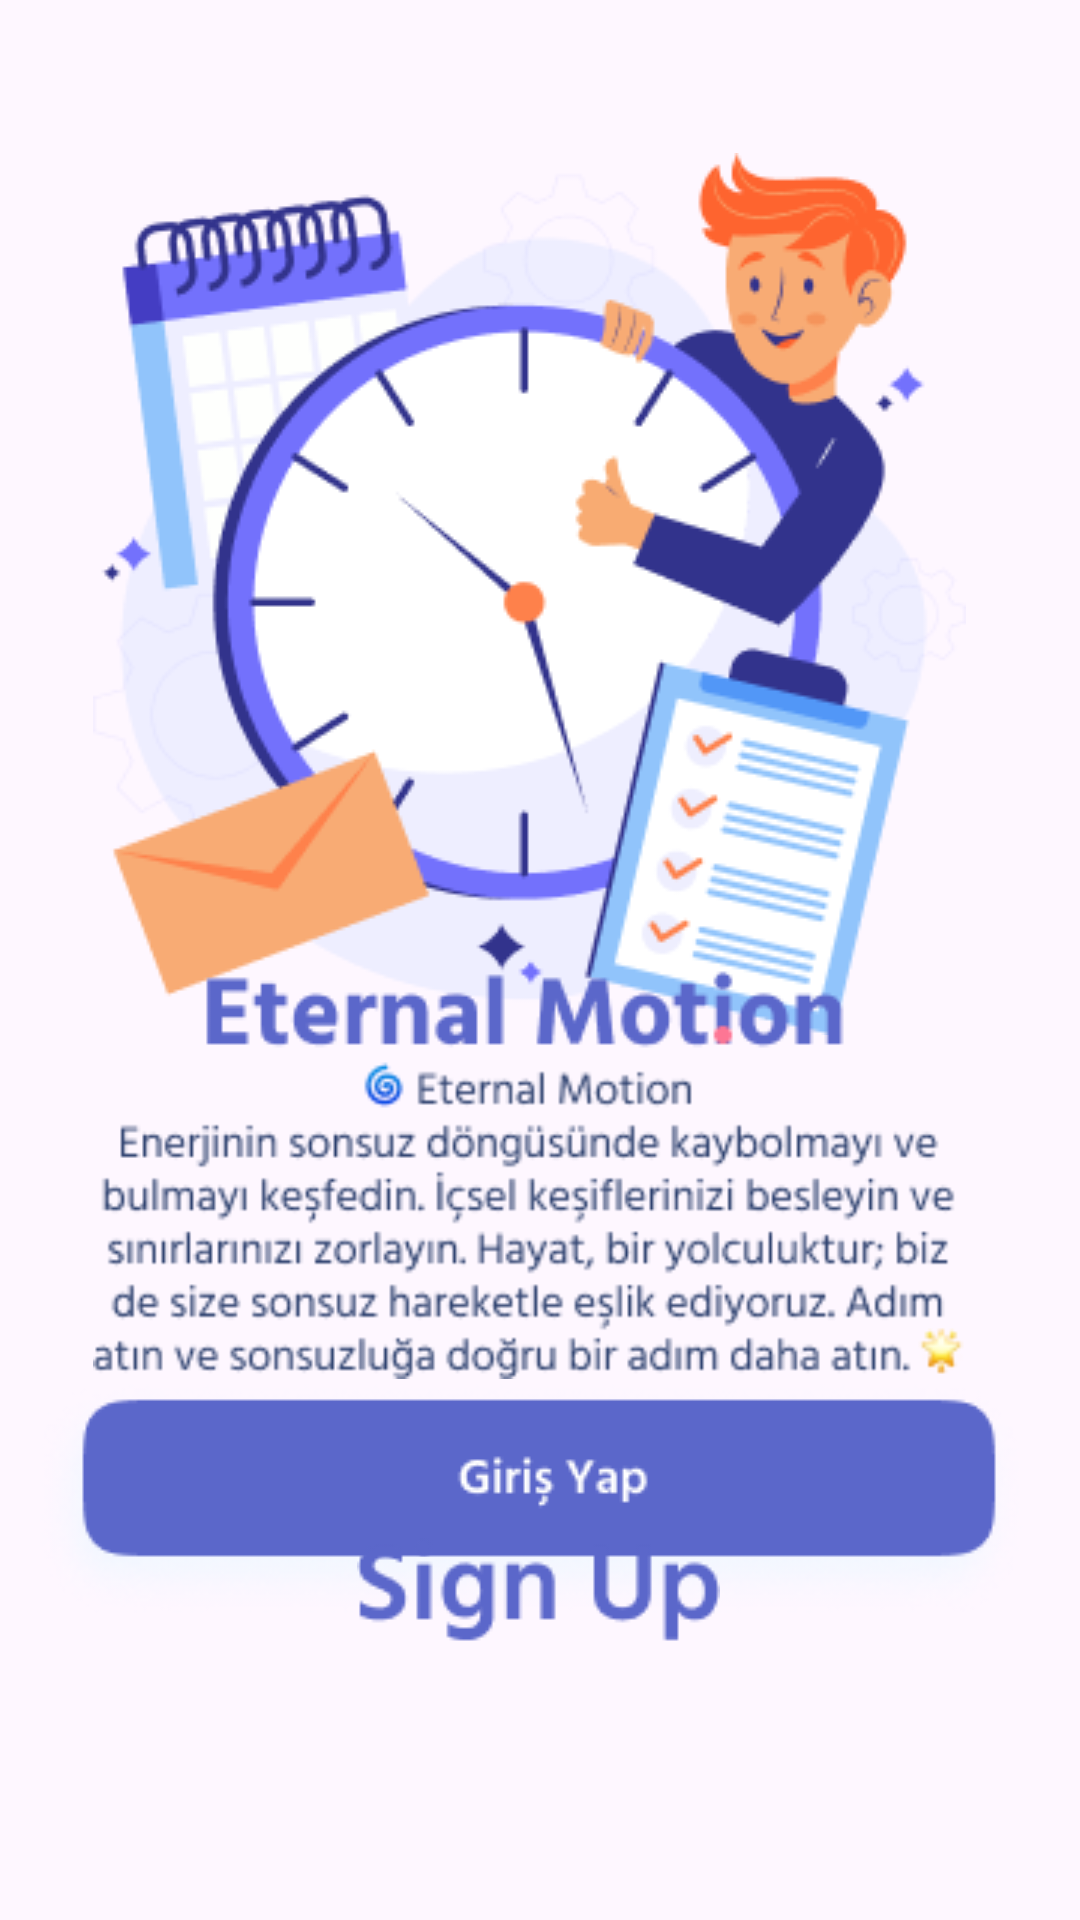

Reconstruct the res/layout file that produces this screen, plus the resources it refers to.
<!-- AndroidManifest.xml: application theme Theme.DailyActivity -->
<!-- res/layout/fragment_spalsh.xml -->
<?xml version="1.0" encoding="utf-8"?>
<androidx.constraintlayout.widget.ConstraintLayout xmlns:android="http://schemas.android.com/apk/res/android"
    xmlns:app="http://schemas.android.com/apk/res-auto"
    xmlns:tools="http://schemas.android.com/tools"
    android:layout_width="match_parent"
    android:layout_height="match_parent"
    tools:context=".view.SpalshFragment"


    >

    <ImageView
        android:id="@+id/imageView"
        android:layout_width="wrap_content"
        android:layout_height="wrap_content"
        android:src="@drawable/vector1"
        app:layout_constraintBottom_toTopOf="@+id/guideline"
        app:layout_constraintEnd_toStartOf="@+id/guideline4"
        app:layout_constraintStart_toStartOf="@+id/guideline3"
        app:layout_constraintTop_toTopOf="@+id/guideline2"
        app:layout_constraintVertical_bias="0.25" />

    <androidx.constraintlayout.widget.Guideline
        android:id="@+id/guideline"
        android:layout_width="wrap_content"
        android:layout_height="wrap_content"
        android:orientation="horizontal"
        app:layout_constraintGuide_percent="0.44675925" />

    <androidx.constraintlayout.widget.Guideline
        android:id="@+id/guideline2"
        android:layout_width="wrap_content"
        android:layout_height="wrap_content"
        android:orientation="horizontal"
        app:layout_constraintGuide_percent="0.11" />

    <androidx.constraintlayout.widget.Guideline
        android:id="@+id/guideline3"
        android:layout_width="wrap_content"
        android:layout_height="wrap_content"
        android:orientation="vertical"
        app:layout_constraintGuide_percent="0.04" />

    <androidx.constraintlayout.widget.Guideline
        android:id="@+id/guideline4"
        android:layout_width="wrap_content"
        android:layout_height="wrap_content"
        android:orientation="vertical"
        app:layout_constraintGuide_percent="0.94" />

    <ImageView
        android:id="@+id/imageView2"
        android:layout_width="wrap_content"
        android:layout_height="wrap_content"
        android:src="@drawable/eternalmotion"
        app:layout_constraintBottom_toTopOf="@+id/guideline6"
        app:layout_constraintEnd_toStartOf="@+id/guideline4"
        app:layout_constraintStart_toStartOf="@+id/guideline3"
        app:layout_constraintTop_toTopOf="@+id/guideline5" />

    <androidx.constraintlayout.widget.Guideline
        android:id="@+id/guideline5"
        android:layout_width="wrap_content"
        android:layout_height="wrap_content"
        android:orientation="horizontal"
        app:layout_constraintGuide_percent="0.49" />

    <androidx.constraintlayout.widget.Guideline
        android:id="@+id/guideline6"
        android:layout_width="wrap_content"
        android:layout_height="wrap_content"
        android:orientation="horizontal"
        app:layout_constraintGuide_percent="0.55" />

    <ImageView
        android:id="@+id/loginBtn"
        android:layout_width="wrap_content"
        android:layout_height="wrap_content"
        android:src="@drawable/login"
        app:layout_constraintBottom_toTopOf="@+id/guideline8"
        app:layout_constraintEnd_toStartOf="@+id/guideline4"
        app:layout_constraintHorizontal_bias="0.469"
        app:layout_constraintStart_toStartOf="@+id/guideline3"
        app:layout_constraintTop_toTopOf="@+id/guideline7"
        app:layout_constraintVertical_bias="0.0" />

    <ImageView
        android:id="@+id/imageView4"
        android:layout_width="291dp"
        android:layout_height="111dp"
        android:src="@drawable/entry"
        app:layout_constraintBottom_toTopOf="@+id/guideline7"
        app:layout_constraintEnd_toStartOf="@+id/guideline4"
        app:layout_constraintStart_toStartOf="@+id/guideline3"
        app:layout_constraintTop_toTopOf="@+id/guideline6" />

    <ImageView
        android:id="@+id/signupBtn"
        android:layout_width="wrap_content"
        android:layout_height="wrap_content"
        android:src="@drawable/signup"
        app:layout_constraintBottom_toTopOf="@+id/guideline9"
        app:layout_constraintEnd_toStartOf="@+id/guideline4"
        app:layout_constraintHorizontal_bias="0.516"
        app:layout_constraintStart_toStartOf="@+id/guideline3"
        app:layout_constraintTop_toTopOf="@+id/guideline8"
        app:layout_constraintVertical_bias="0.432" />

    <androidx.constraintlayout.widget.Guideline
        android:id="@+id/guideline7"
        android:layout_width="wrap_content"
        android:layout_height="wrap_content"
        android:orientation="horizontal"
        app:layout_constraintGuide_percent="0.72" />

    <androidx.constraintlayout.widget.Guideline
        android:id="@+id/guideline8"
        android:layout_width="wrap_content"
        android:layout_height="wrap_content"
        android:orientation="horizontal"
        app:layout_constraintGuide_percent="0.79" />

    <androidx.constraintlayout.widget.Guideline
        android:id="@+id/guideline9"
        android:layout_width="wrap_content"
        android:layout_height="wrap_content"
        android:orientation="horizontal"
        app:layout_constraintGuide_percent="0.87" />
</androidx.constraintlayout.widget.ConstraintLayout>
<!-- resources referenced by this layout -->
<resources>
  <!-- drawable entry: png bitmap (drawable, 14238 bytes) -->
  <!-- drawable eternalmotion: png bitmap (drawable, 3158 bytes) -->
  <!-- drawable login: png bitmap (drawable, 11203 bytes) -->
  <!-- drawable signup: png bitmap (drawable, 2088 bytes) -->
  <!-- drawable vector1: png bitmap (drawable, 34507 bytes) -->
  <style name="Theme.DailyActivity" parent="Base.Theme.DailyActivity" />
  <style name="Base.Theme.DailyActivity" parent="Theme.Material3.DayNight.NoActionBar">
          
          
      </style>
</resources>
